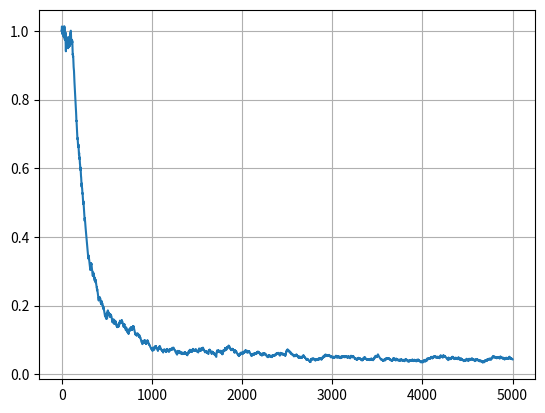

Source code (Python):
import numpy as np
import matplotlib.pyplot as plt

def loss(w,x,y):
    M=np.dot(w,x)*y
    return 2/(1+np.exp(M))

def df(w,x,y):
    L1=1.0
    M=np.dot(w,x)*y
    return -2*(1+np.exp(M))**(-2)*np.exp(M)*x*y+L1*np.sign(w)

x_train = np.array([x+[10*x[0], 10*x[1], 5*(x[0]+x[1])] for x in [[10, 50], [20, 30], [25, 30], [20, 60], [15, 70], [40, 40], [30, 45], [20, 45], [40, 30], [7, 35]]])
y_train = np.array([-1, 1, 1, -1, -1, 1, 1, -1, 1, -1])

fn=len(x_train[0])
n_train=len(x_train)
w=np.zeros(fn)
nt=.00001
lm=.01
N=5000
Q=np.mean([loss(w,x,y) for x,y in zip(x_train,y_train)])
Q_plot=[Q]

for i in range(N):
    k=np.random.randint(0,n_train-1)
    ek=loss(w,x_train[k],y_train[k])
    w=w-nt*df(w,x_train[k],y_train[k])
    Q=lm*ek+(1-lm)*Q
    Q_plot.append(Q)

Q = np.mean([loss(x, w, y) for x, y in zip(x_train, y_train)])
print(w)
print(Q)
plt.plot(Q_plot)
plt.grid(True)
plt.show()
